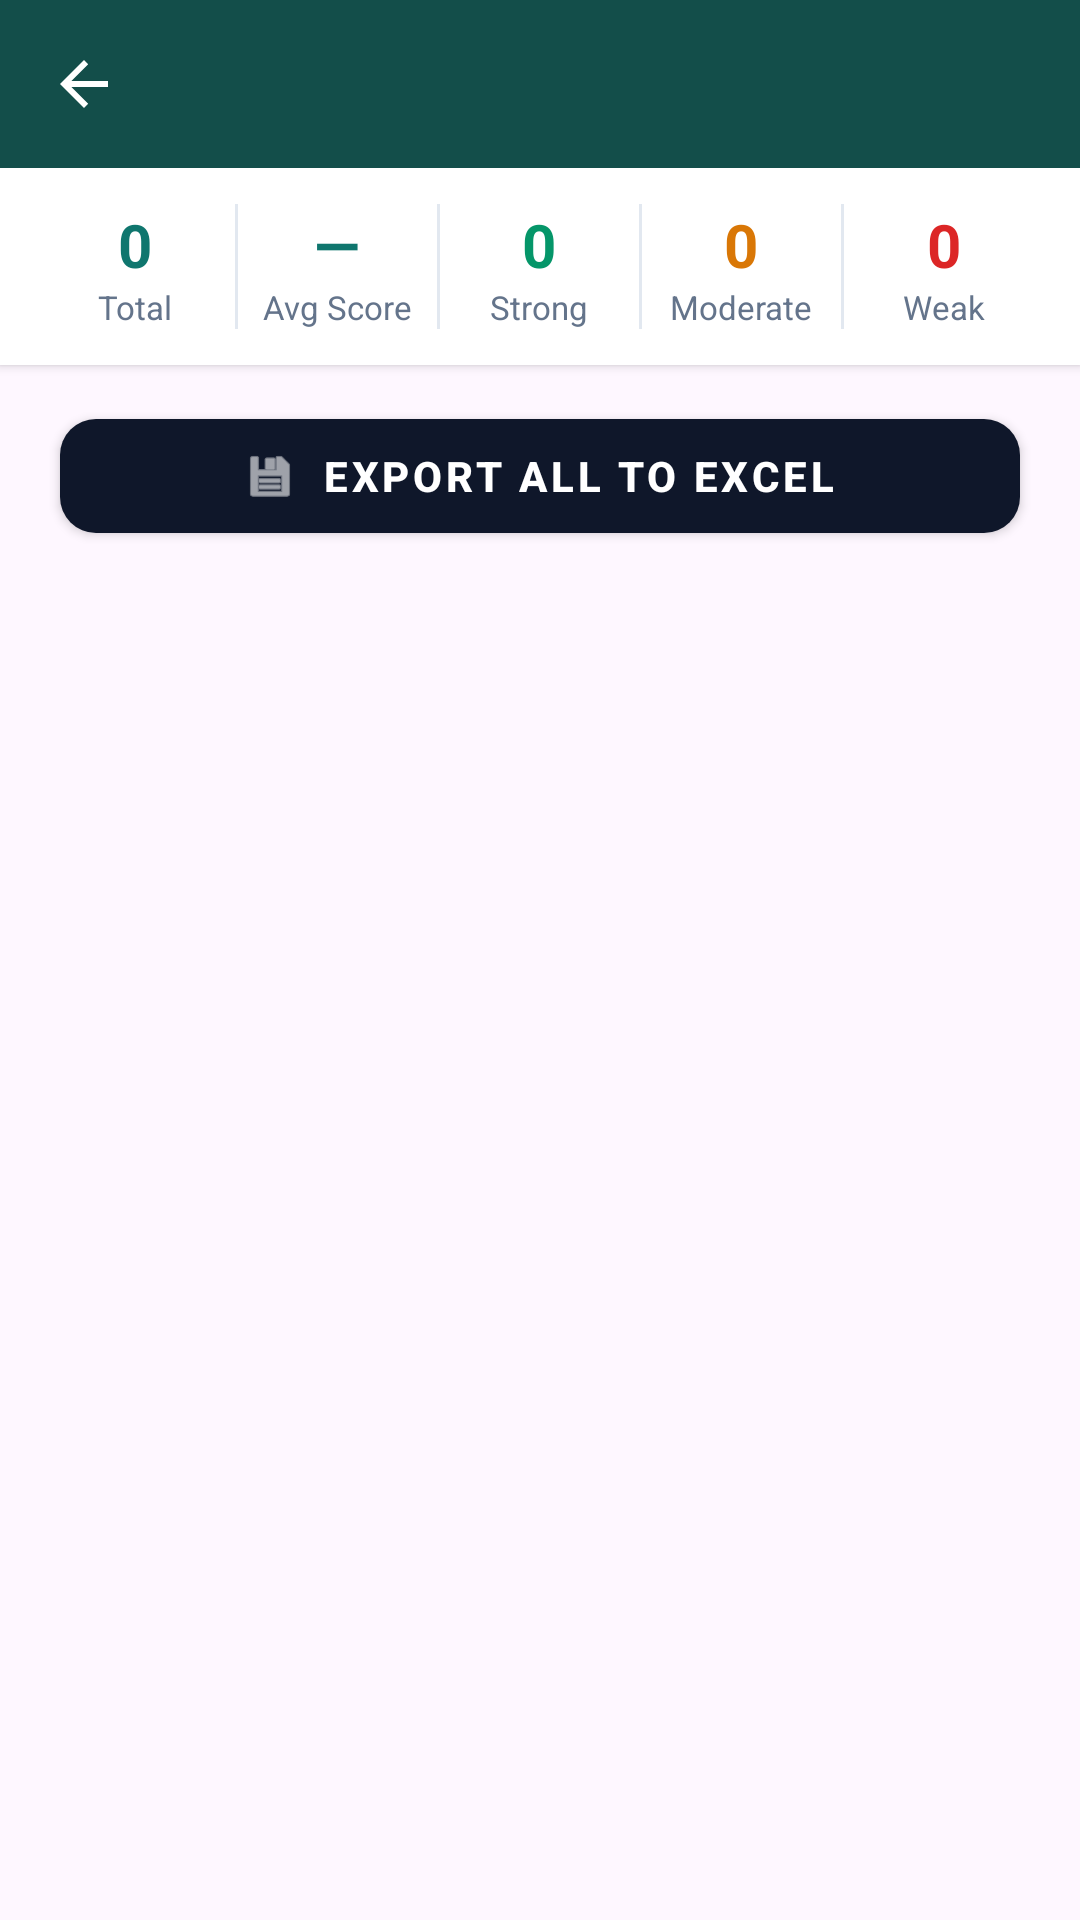

Produce the Android XML layout that renders to this screen, including the resource entries it uses.
<!-- AndroidManifest.xml: application theme Theme.AiResumeScreener -->
<!-- res/layout/activity_job_results.xml -->
<?xml version="1.0" encoding="utf-8"?>
<androidx.coordinatorlayout.widget.CoordinatorLayout xmlns:android="http://schemas.android.com/apk/res/android"
    xmlns:app="http://schemas.android.com/apk/res-auto"
    android:layout_width="match_parent"
    android:layout_height="match_parent"
    android:background="@drawable/gradient_background">

    <com.google.android.material.appbar.AppBarLayout
        android:layout_width="match_parent"
        android:layout_height="wrap_content"
        android:background="@android:color/transparent"
        app:elevation="0dp">

        <com.google.android.material.appbar.MaterialToolbar
            android:id="@+id/topAppBar"
            android:layout_width="match_parent"
            android:layout_height="56dp"
            android:background="#134E4A"
            app:titleTextColor="@android:color/white"
            app:navigationIcon="?attr/homeAsUpIndicator"
            app:navigationIconTint="@android:color/white" />
    </com.google.android.material.appbar.AppBarLayout>

    <LinearLayout
        android:layout_width="match_parent"
        android:layout_height="match_parent"
        android:orientation="vertical"
        app:layout_behavior="@string/appbar_scrolling_view_behavior">

        
        <LinearLayout
            android:layout_width="match_parent"
            android:layout_height="wrap_content"
            android:background="@android:color/white"
            android:elevation="2dp"
            android:orientation="horizontal"
            android:padding="12dp">

            <LinearLayout
                android:layout_width="0dp"
                android:layout_height="wrap_content"
                android:layout_weight="1"
                android:gravity="center"
                android:orientation="vertical">
                <TextView
                    android:id="@+id/tvTotal"
                    android:layout_width="wrap_content"
                    android:layout_height="wrap_content"
                    android:text="0"
                    android:textColor="#0F766E"
                    android:textSize="20sp"
                    android:textStyle="bold" />
                <TextView
                    android:layout_width="wrap_content"
                    android:layout_height="wrap_content"
                    android:text="Total"
                    android:textColor="#64748B"
                    android:textSize="11sp" />
            </LinearLayout>

            <View android:layout_width="1dp" android:layout_height="match_parent" android:background="#E2E8F0" />

            <LinearLayout
                android:layout_width="0dp"
                android:layout_height="wrap_content"
                android:layout_weight="1"
                android:gravity="center"
                android:orientation="vertical">
                <TextView
                    android:id="@+id/tvAvgScore"
                    android:layout_width="wrap_content"
                    android:layout_height="wrap_content"
                    android:text="—"
                    android:textColor="#0F766E"
                    android:textSize="20sp"
                    android:textStyle="bold" />
                <TextView
                    android:layout_width="wrap_content"
                    android:layout_height="wrap_content"
                    android:text="Avg Score"
                    android:textColor="#64748B"
                    android:textSize="11sp" />
            </LinearLayout>

            <View android:layout_width="1dp" android:layout_height="match_parent" android:background="#E2E8F0" />

            <LinearLayout
                android:layout_width="0dp"
                android:layout_height="wrap_content"
                android:layout_weight="1"
                android:gravity="center"
                android:orientation="vertical">
                <TextView
                    android:id="@+id/tvStrong"
                    android:layout_width="wrap_content"
                    android:layout_height="wrap_content"
                    android:text="0"
                    android:textColor="#059669"
                    android:textSize="20sp"
                    android:textStyle="bold" />
                <TextView
                    android:layout_width="wrap_content"
                    android:layout_height="wrap_content"
                    android:text="Strong"
                    android:textColor="#64748B"
                    android:textSize="11sp" />
            </LinearLayout>

            <View android:layout_width="1dp" android:layout_height="match_parent" android:background="#E2E8F0" />

            <LinearLayout
                android:layout_width="0dp"
                android:layout_height="wrap_content"
                android:layout_weight="1"
                android:gravity="center"
                android:orientation="vertical">
                <TextView
                    android:id="@+id/tvModerate"
                    android:layout_width="wrap_content"
                    android:layout_height="wrap_content"
                    android:text="0"
                    android:textColor="#D97706"
                    android:textSize="20sp"
                    android:textStyle="bold" />
                <TextView
                    android:layout_width="wrap_content"
                    android:layout_height="wrap_content"
                    android:text="Moderate"
                    android:textColor="#64748B"
                    android:textSize="11sp" />
            </LinearLayout>

            <View android:layout_width="1dp" android:layout_height="match_parent" android:background="#E2E8F0" />

            <LinearLayout
                android:layout_width="0dp"
                android:layout_height="wrap_content"
                android:layout_weight="1"
                android:gravity="center"
                android:orientation="vertical">
                <TextView
                    android:id="@+id/tvWeak"
                    android:layout_width="wrap_content"
                    android:layout_height="wrap_content"
                    android:text="0"
                    android:textColor="#DC2626"
                    android:textSize="20sp"
                    android:textStyle="bold" />
                <TextView
                    android:layout_width="wrap_content"
                    android:layout_height="wrap_content"
                    android:text="Weak"
                    android:textColor="#64748B"
                    android:textSize="11sp" />
            </LinearLayout>
        </LinearLayout>

        <com.google.android.material.button.MaterialButton
            android:id="@+id/btnExport"
            style="@style/Widget.MaterialComponents.Button"
            android:layout_width="match_parent"
            android:layout_height="50dp"
            android:layout_marginHorizontal="20dp"
            android:layout_marginTop="12dp"
            android:text="Export All to Excel"
            android:textStyle="bold"
            app:backgroundTint="#0F172A"
            app:cornerRadius="12dp"
            app:icon="@android:drawable/ic_menu_save"
            app:iconGravity="textStart" />

        <androidx.recyclerview.widget.RecyclerView
            android:id="@+id/recyclerView"
            android:layout_width="match_parent"
            android:layout_height="0dp"
            android:layout_marginTop="12dp"
            android:layout_weight="1"
            android:clipToPadding="false"
            android:paddingHorizontal="16dp"
            android:paddingBottom="16dp" />
    </LinearLayout>
</androidx.coordinatorlayout.widget.CoordinatorLayout>
<!-- resources referenced by this layout -->
<resources>
  <style name="Theme.AiResumeScreener" parent="Theme.Material3.Light.NoActionBar">
          <item name="colorPrimary">@color/purple_500</item>
          <item name="colorPrimaryVariant">@color/purple_700</item>
          <item name="colorOnPrimary">@color/white</item>
          <item name="android:statusBarColor">?attr/colorPrimaryVariant</item>
      </style>
  <color name="purple_500">#FF6200EE</color>
  <color name="purple_700">#FF3700B3</color>
  <color name="white">#FFFFFFFF</color>
</resources>
